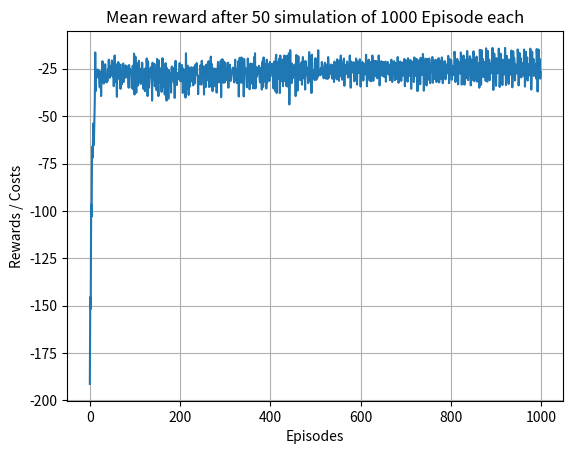

This figure's Python source:
"""
Using Q Learning to train an agent to traverse an array finding the #3 while
avoiding #2's which are considered landmines. 

e.g. Here we want to get #1 to go step by step to reach #3. In this 
case it needs to go left, then up 3 times... if instead it goes up on the 
first move, it hits a landmine.

[[0. 0. 0. 3. 0.]
 [2. 0. 0. 0. 0.]
 [0. 2. 0. 0. 0.]
 [0. 0. 0. 0. 2.]
 [0. 0. 0. 0. 1.]]

https://medium.com/analytics-vidhya/a-simple-reinforcement-learning-environment-from-scratch-72c37bb44843
"""
import numpy as np
import pandas as pd

class MazeEnv:
    """
    Important params
    self.x, self.y: x,y coordinates of agent
    self.done: flag of variable which turns True when either 
      (i) episode ends, or (ii) maximum number of steps (200) are acheived
    self.MAX_HOR_VAL, self.MAX_VER_VAL: max horizontal and vertical grid size of env.
    """
    # Constructor for GridWorld_Env Object, i.e. our agent
    def __init__(self, hor, ver):
        self.actions = ["left","up","right","down"]
        self.x = 0
        self.y = 0
        self.MAX_HOR_VAL = hor-1
        self.MAX_VER_VAL = ver-1
        self.done = False
        self.episode_length = 0
        self.state_observation = [self.x, self.y]

    # Reset the agent at the start of each episode
    def reset(self):
        self.done = False
        self.episode_length = 0
        self.x, self.y = 0,0
        self.state_observation = [self.x, self.y]
        return [self.x, self.y]

    # Returns the number of actions in the action set
    def action_space(self):
        return self.actions
    
    # Agent takes step, i.e. take action to interact with the env
    def step(self, action):
        # If agent is at the terminal state, end the episode, set 
        # self.done = True
        if self.state_observation == [
            self.MAX_HOR_VAL, self.MAX_VER_VAL
        ]:
            self.done = True
            return np.array(self.state_observation), self.reward, self.done, self.episode_length
        
        elif self.episode_length > 200:
            self.done = True
            return np.array(self.state_observation), self.reward, self.done, self.episode_length
        
        self.action = action
        self.reward = self.get_reward()
        self.state_observation = self.take_action()
        self.episode_length += 1

        if self.episode_length >= 200:
            self.done = True
        
        return np.array(self.state_observation), self.reward, self.done, self.episode_length
    
    def get_reward(self):
        # If agent tries to run out of the grid, penalize -2
        if  (self.x == 0 and self.action == "left") or \
            (self.x == self.MAX_HOR_VAL and self.action == "right"):
            return -2
        elif (self.y == 0 and self.action == "down") or \
             (self.y == self.MAX_VER_VAL and self.action == "up"):
             return -2
        # If agent reaches a terminal state, reward = 0
        elif ((self.x, self.y) == (self.MAX_HOR_VAL-1, self.MAX_VER_VAL)) and \
             self.action == "right":
             return 0
        elif (self.x, self.y) == (self.MAX_HOR_VAL, self.MAX_VER_VAL-1) and \
             self.action == "up":
             return 0
        # For all other states, penalize agent with -1
        else:
            return -1
    
    # Method to take action, remain in the same box if agent tries
    # to run outside the grid, otherwise move one box in the direction
    # of the action
    def take_action(self):
        if self.x > -1 and self.x <= self.MAX_HOR_VAL:
            # If agent is on edges don't move x coord
            if (self.action == "left" and self.x == 0) or \
                (self.action == "right" and self.x == self.MAX_HOR_VAL):
                self.x = self.x
            #  Left, right moves
            elif self.action == "left":
                self.x -= 1
            elif self.action == "right":
                self.x += 1
            # Otherwise we don't move x
            else:
                self.x = self.x
        if self.y > -1 and self.y <= self.MAX_VER_VAL:
            if (self.action == "down" and self.y == 0) or \
                (self.action == "up" and self.y == self.MAX_VER_VAL):
               self.y = self.y
            elif self.action == "down":
                self.y -= 1
            elif self.action == "up":
                self.y += 1

        return [self.x, self.y]

    # create inner class for the agent?? TODO: create this

# Functions for the agent TODO: Make into agent class
def best_state_action_value(current_state):
    max_val = np.inf * -1
    # from IPython.core.debugger import Tracer; Tracer()() 
    for key in current_state.keys():
        if current_state[key] > max_val:
            max_val = current_state[key]
            best_action = key
    return best_action, max_val

def current_state_to_string(state):
    current_state = ''.join(str(int(e)) for e in state)
    return current_state

def get_all_states_as_strings(MAX_HOR_LENGTH, MAX_VER_LENGTH):
    states = []
    for i in range(MAX_HOR_LENGTH):
        for j in range(MAX_VER_LENGTH):
            tmp = [i,j]
            states.append("".join(str(a) for a in tmp))
    return states

def initialize_Q(MAX_HOR_LENGTH, MAX_VER_LENGTH):
    Q = {}
    states = get_all_states_as_strings(MAX_HOR_LENGTH, MAX_VER_LENGTH)
    for state in states:
        Q[state] = {}
        for i in range(4): #Number of actions = 4
            Q[state][i] = np.random.uniform(-2,2,1)
    return Q

MAX_HOR_LENGTH = 4
MAX_VER_LENGTH = 4
MAX_STATES = MAX_HOR_LENGTH*MAX_HOR_LENGTH
TOTAL_EPISODES = 1000
SIM_RUN = 10
SHOW_EVERY = 10
OBSERVATION_SPACE = 2
LEARNING_RATE = 0.05 # alpha in the literature
DISCOUNT = 0.95 # gamma IN the literature
EPSILON = 0.1
START_EPSILON_DECAYING = 150
END_EPSILON_DECAYING = 600
epsilon_decay_value = EPSILON/(END_EPSILON_DECAYING - START_EPSILON_DECAYING)

Summed_reward = []

for sim in range(SIM_RUN):
    EPSILON = 0.1 
    done = False
    
    agent = MazeEnv(MAX_HOR_LENGTH, MAX_VER_LENGTH)
    Q_table = initialize_Q(MAX_HOR_LENGTH, MAX_VER_LENGTH) 

    Total_running_reward = []
    action_space = agent.action_space()
    action_indexes = [i for i in range(len(action_space))]
    cnt = 0
    for episode in range(TOTAL_EPISODES):
        done = False
        current_state = agent.reset()
        cnt += 1
        total_episode_reward = 0
        episode_length = 0

        while not done:
            current_state_str = current_state_to_string(current_state)
            kind_of_selection_ = 'None'

            if np.random.uniform() > EPSILON:
                action, max_qt1 = best_state_action_value(Q_table[current_state_str])
                kind_of_selection_ = 'Greedy'
            else:
                action = np.random.choice(action_indexes)
                max_qt1 = Q_table[current_state_str][action]
                kind_of_selection_ = 'Random'

            next_state, reward, done, episode_length = agent.step(action_space[action])
            total_episode_reward += reward
            Q_table[current_state_str][action] += LEARNING_RATE*(reward + DISCOUNT*max_qt1 - Q_table[current_state_str][action])
            # print(f'current state : {current_state}. Action : {action_space[action]}. Next state: {next_state}. Kind of Sel: {kind_of_selection_}')
            current_state = next_state
            cnt+=1

        Total_running_reward.append(total_episode_reward)
        
        if END_EPSILON_DECAYING >= episode >= START_EPSILON_DECAYING:
            EPSILON -= epsilon_decay_value
    
    if sim == 0:
        Summed_reward = Total_running_reward
    else: 
        Summed_reward = np.vstack((Summed_reward,Total_running_reward))
        
    if sim % SHOW_EVERY == 0:
        print(sim)

# Displaying average reward

df = pd.DataFrame(Summed_reward)
df
Mean_total_reward = df.mean()
Mean_total_reward

import matplotlib.pyplot as plt

plt.plot(Mean_total_reward)
plt.grid()
plt.title('Mean reward after 50 simulation of 1000 Episode each')
plt.xlabel('Episodes')
plt.ylabel('Rewards / Costs')
plt.show()